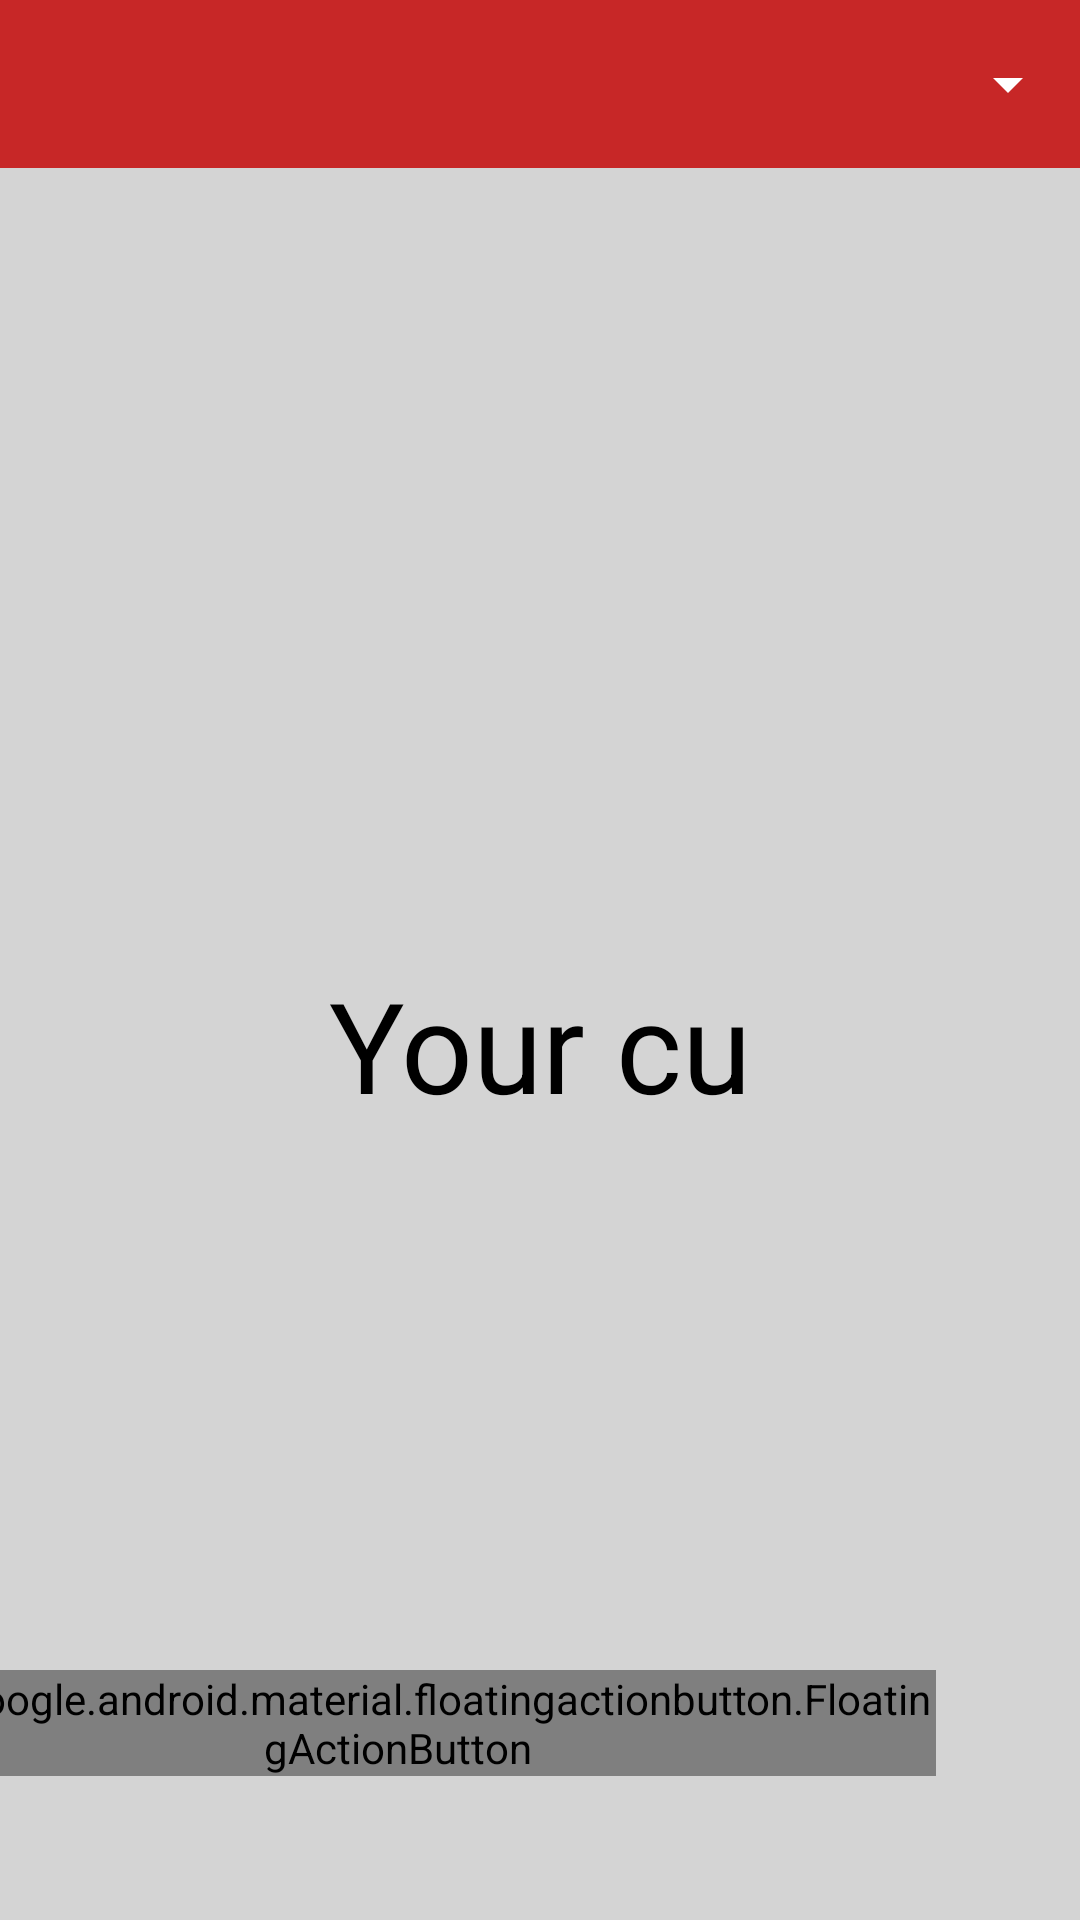

Write the Android layout XML for this screen, with the resource values it uses.
<!-- AndroidManifest.xml: application theme Theme.Design.NoActionBar -->
<!-- res/layout/activity_main.xml -->
<?xml version="1.0" encoding="utf-8"?>
<androidx.constraintlayout.widget.ConstraintLayout xmlns:android="http://schemas.android.com/apk/res/android"
    xmlns:app="http://schemas.android.com/apk/res-auto"
    xmlns:tools="http://schemas.android.com/tools"
    android:layout_width="match_parent"
    android:layout_height="match_parent"
    android:background="#D4D4D4"
    tools:context=".MainActivity">


    <androidx.appcompat.widget.Toolbar
        android:id="@+id/toolbar"
        android:layout_width="match_parent"
        android:layout_height="wrap_content"
        android:layout_marginBottom="20dp"
        android:background="@color/red"
        android:minHeight="?attr/actionBarSize"
        android:theme="?attr/actionBarTheme"
        app:layout_constraintBottom_toTopOf="@+id/listView"
        app:layout_constraintEnd_toEndOf="parent"
        app:layout_constraintHorizontal_bias="0.5"
        app:layout_constraintStart_toStartOf="parent"
        app:layout_constraintTop_toTopOf="parent">

        <Spinner
            android:id="@+id/sortSpinner"
            android:layout_width="match_parent"
            android:layout_height="wrap_content" />

    </androidx.appcompat.widget.Toolbar>


    <com.google.android.material.floatingactionbutton.FloatingActionButton
        android:id="@+id/floatingActionButton"
        style="@style/Widget.MaterialComponents.FloatingActionButton"
        android:layout_width="wrap_content"
        android:layout_height="wrap_content"
        android:layout_alignParentEnd="true"
        android:layout_alignParentRight="true"
        android:layout_alignParentBottom="true"
        android:layout_marginEnd="48dp"
        android:layout_marginRight="48dp"
        android:layout_marginBottom="48dp"
        android:onClick="fabClicked"
        android:tint="@android:color/black"
        app:backgroundTint="@color/red"
        app:layout_constraintBottom_toBottomOf="parent"
        app:layout_constraintEnd_toEndOf="parent"
        app:srcCompat="@android:drawable/ic_input_add"
        app:tint="#FFFFFF" />

    <ListView
        android:id="@+id/listView"
        android:layout_width="match_parent"
        android:layout_height="0dp"
        android:layout_marginStart="8dp"
        android:layout_marginLeft="8dp"
        android:layout_marginEnd="8dp"
        android:layout_marginRight="8dp"
        android:divider="@android:color/transparent"
        android:dividerHeight="20.0sp"
        app:layout_constraintBottom_toBottomOf="parent"
        app:layout_constraintEnd_toEndOf="parent"
        app:layout_constraintHorizontal_bias="0.0"
        app:layout_constraintStart_toStartOf="parent"
        app:layout_constraintTop_toBottomOf="@+id/toolbar">

    </ListView>

    <TextView
        android:id="@+id/textView"
        android:layout_width="wrap_content"
        android:layout_height="wrap_content"
        android:text="Your cu"
        android:textColor="#000000"
        android:textSize="42sp"
        app:layout_constraintBottom_toBottomOf="parent"
        app:layout_constraintEnd_toEndOf="parent"
        app:layout_constraintStart_toStartOf="parent"
        app:layout_constraintTop_toBottomOf="@+id/toolbar" />


</androidx.constraintlayout.widget.ConstraintLayout>
<!-- resources referenced by this layout -->
<resources>
  <color name="red">#C72727</color>
</resources>
